Image classification data set "PBC_balanced_notebook" (AslihanINAN/PBCNet-SE-MBConv on GitHub). Class labels (7): basophil, eosinophil, erythroblast, lymphocyte, monocyte, neutrophil, platelet.

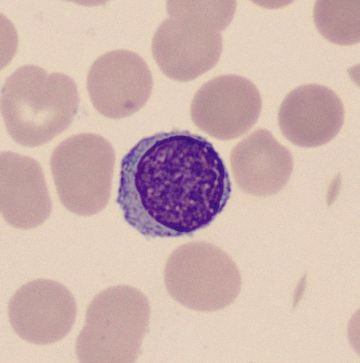
Label: lymphocyte

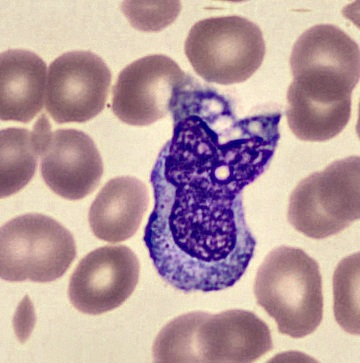
Label: monocyte

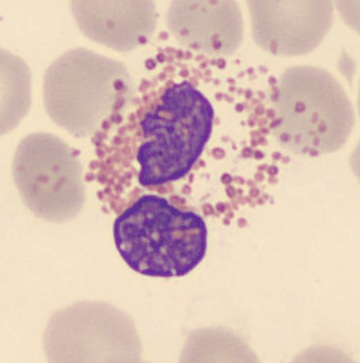
Label: eosinophil

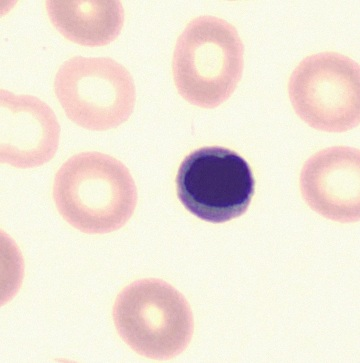
Label: erythroblast

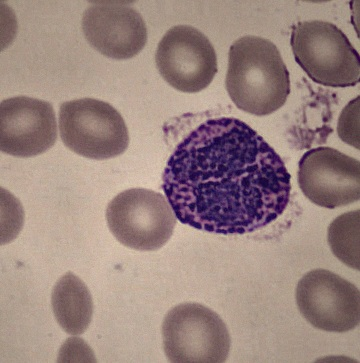
Label: basophil

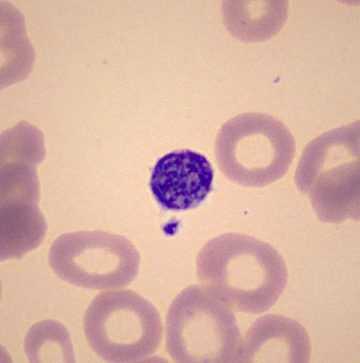
Label: platelet
